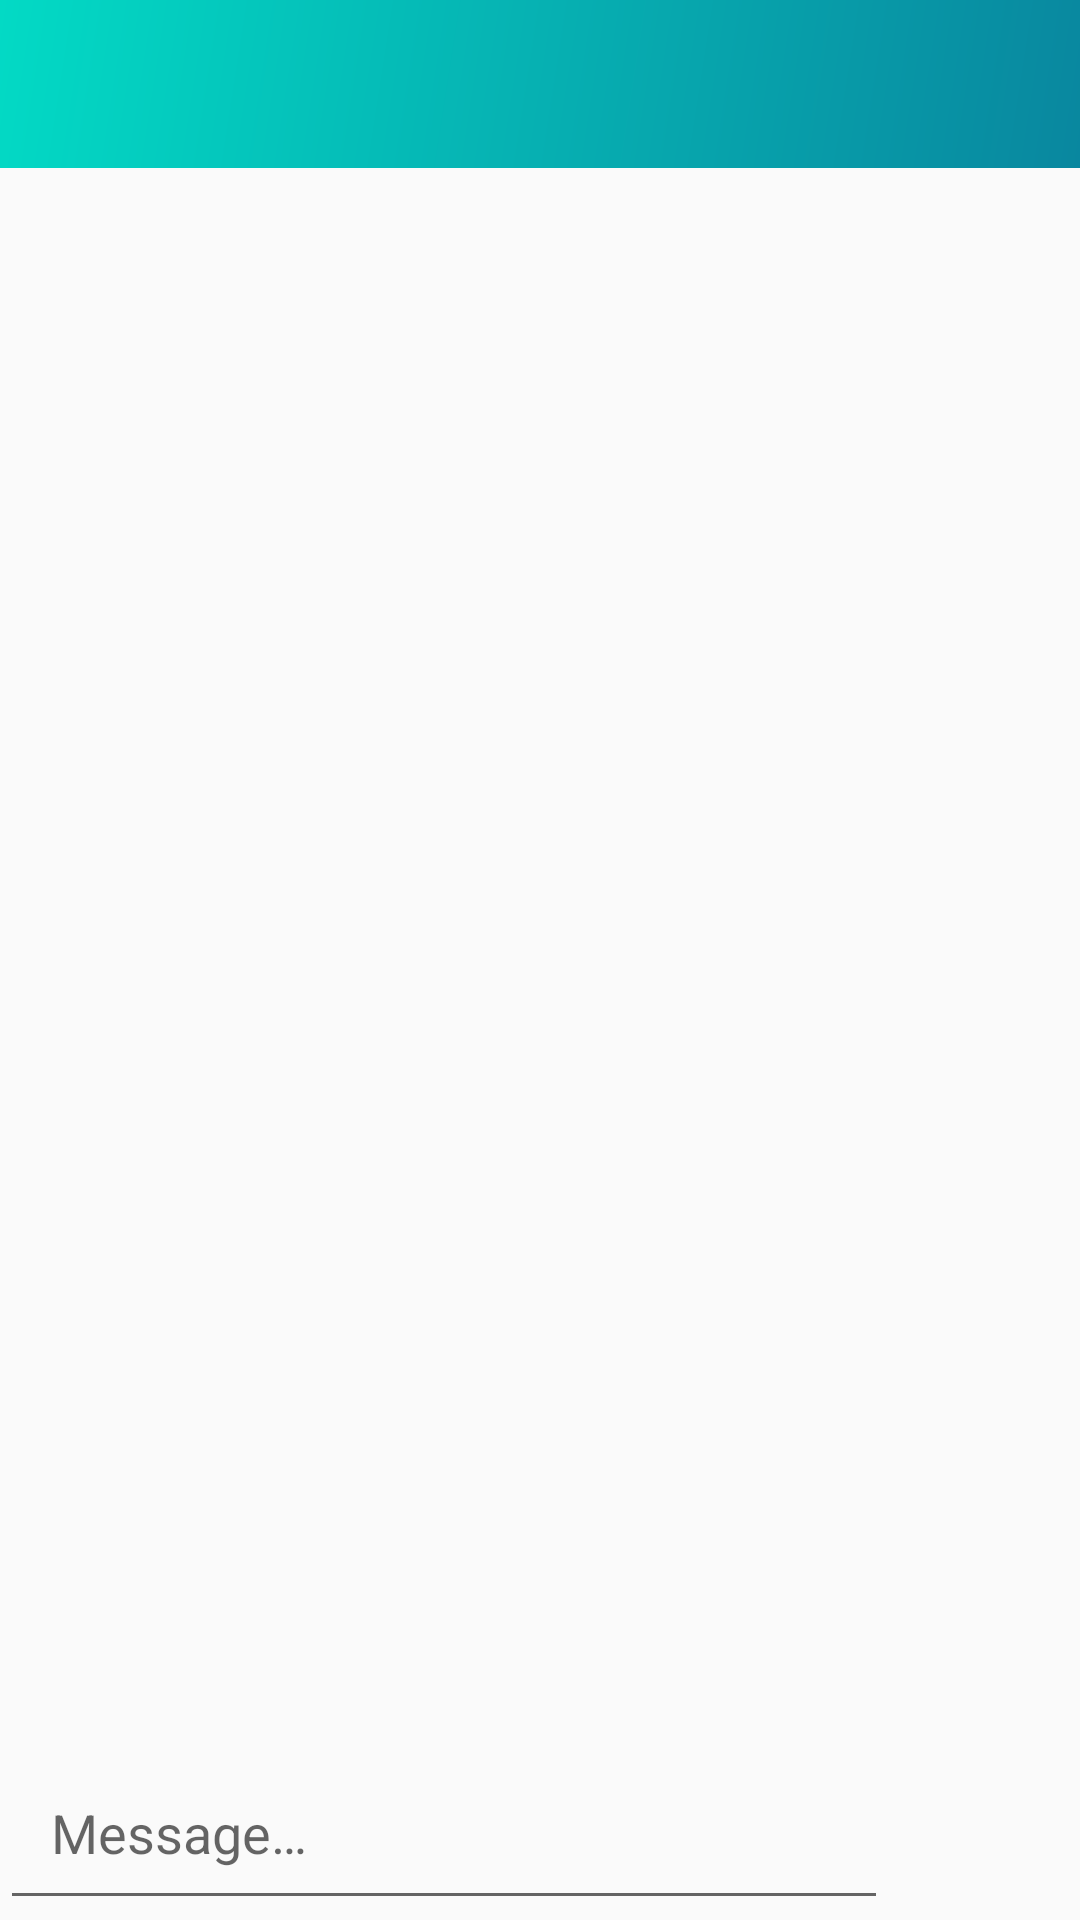

Layout XML and referenced resources for this Android screen:
<!-- AndroidManifest.xml: application theme AppTheme -->
<!-- res/layout/activity_group_chat.xml -->
<?xml version="1.0" encoding="utf-8"?>
<androidx.constraintlayout.widget.ConstraintLayout xmlns:android="http://schemas.android.com/apk/res/android"
    xmlns:tools="http://schemas.android.com/tools"
    android:layout_width="match_parent"
    android:layout_height="match_parent"
    tools:context=".activity.GroupChatActivity">

    <RelativeLayout
        android:layout_width="match_parent"
        android:layout_height="match_parent">

        <LinearLayout
            android:layout_width="match_parent"
            android:layout_height="match_parent"
            android:orientation="vertical">

            <include
                android:id="@+id/group_chat_bar_layout"
                layout="@layout/app_bar_layout" />

            <ListView
                android:id="@+id/group_chat_text_display"
                android:layout_width="match_parent"
                android:layout_height="wrap_content"
                android:layout_marginStart="2dp"
                android:layout_marginEnd="2dp"
                android:layout_marginBottom="50dp"
                android:divider="@null"
                android:dividerHeight="0dp"
                android:listSelector="@android:color/transparent"
                android:padding="0dp"
                android:textAllCaps="false"
                android:textColor="@android:color/background_dark"
                android:textSize="20sp" />
        </LinearLayout>

        <LinearLayout
            android:id="@+id/my_linear_layout"
            android:layout_width="match_parent"
            android:layout_height="wrap_content"
            android:layout_alignParentStart="true"
            android:layout_alignParentBottom="true"
            android:orientation="horizontal">

            <EditText
                android:id="@+id/input_group_message"
                android:layout_width="0dp"
                android:layout_height="wrap_content"
                android:layout_weight="1"
                android:hint="@string/message"
                android:importantForAutofill="no"
                android:inputType="text"
                android:maxLines="1"
                android:padding="17dp" />

            <ImageButton
                android:id="@+id/send_message_button"
                android:layout_width="64dp"
                android:layout_height="48dp"
                android:layout_gravity="bottom"
                android:background="@drawable/send_button"
                android:clickable="true"
                android:focusable="true"
                android:scaleType="fitCenter"
                android:scaleX="0.7"
                android:scaleY="0.7"
                android:src="@drawable/send"
                android:tint="@color/colorMyMessage"
                tools:ignore="ContentDescription" />
        </LinearLayout>
    </RelativeLayout>
</androidx.constraintlayout.widget.ConstraintLayout>
<!-- res/layout/app_bar_layout.xml (included above) -->
<?xml version="1.0" encoding="utf-8"?>
<androidx.appcompat.widget.Toolbar xmlns:android="http://schemas.android.com/apk/res/android"
    android:id="@+id/main_app_bar"
    android:layout_width="match_parent"
    android:layout_height="wrap_content"
    android:background="@drawable/custom_app_bar_layout"
    android:theme="@style/ThemeOverlay.AppCompat.Dark.ActionBar">

</androidx.appcompat.widget.Toolbar>
<!-- resources referenced by this layout -->
<resources>
  <color name="colorMyMessage">#68AFC7</color>
  <!-- drawable custom_app_bar_layout (drawable) -->
  <?xml version="1.0" encoding="utf-8"?>
  <shape xmlns:android="http://schemas.android.com/apk/res/android"
      android:layout_width="match_parent"
      android:layout_height="match_parent">
  
      <gradient
          android:angle="135"
          android:startColor="@color/colorPrimary"
          android:endColor="@color/colorTeal"
          android:type="linear"/>
  
  </shape>
  <string name="message">Message…</string>
  <style name="AppTheme" parent="Theme.AppCompat.Light.NoActionBar">
          
          <item name="colorPrimary">@color/colorPrimary</item>
          <item name="colorPrimaryDark">@color/colorPrimaryDark</item>
          <item name="colorAccent">@color/colorAccent</item>
      </style>
  <color name="colorPrimary">#09879F</color>
  <color name="colorTeal">#FF03DAC5</color>
  <color name="colorPrimaryDark">#062691</color>
  <color name="colorAccent">#F7EFF2</color>
</resources>
